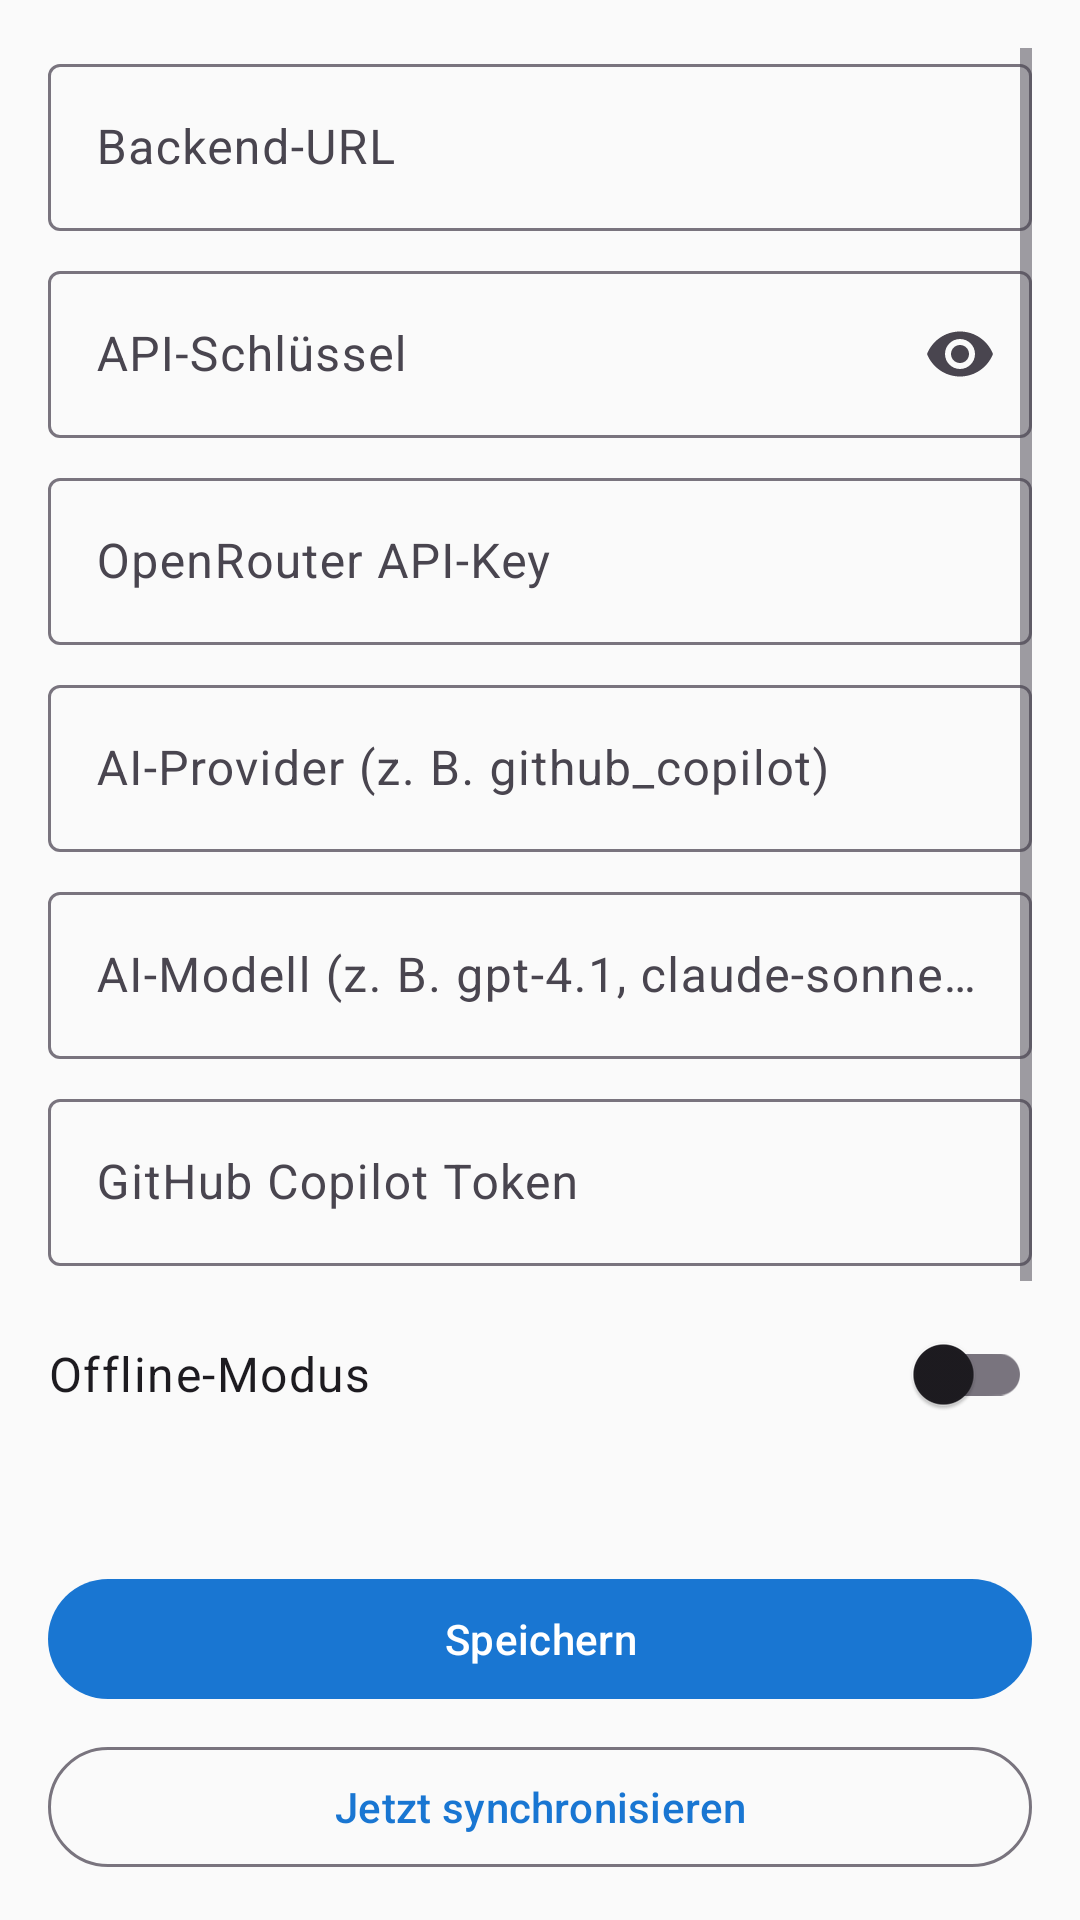

Produce the Android XML layout that renders to this screen, including the resource entries it uses.
<!-- AndroidManifest.xml: application theme Theme.MyBudgets -->
<!-- res/layout/fragment_settings.xml -->
<?xml version="1.0" encoding="utf-8"?>
<ScrollView xmlns:android="http://schemas.android.com/apk/res/android"
    xmlns:app="http://schemas.android.com/apk/res-auto"
    android:layout_width="match_parent"
    android:layout_height="match_parent"
    android:padding="16dp">
    <LinearLayout
        android:layout_width="match_parent"
        android:layout_height="wrap_content"
        android:orientation="vertical">

        <com.google.android.material.textfield.TextInputLayout
            android:layout_width="match_parent" android:layout_height="wrap_content"
            android:hint="@string/settings_backend_url">
            <com.google.android.material.textfield.TextInputEditText
                android:id="@+id/et_backend_url"
                android:layout_width="match_parent" android:layout_height="wrap_content"
                android:inputType="textUri" />
        </com.google.android.material.textfield.TextInputLayout>

        <com.google.android.material.textfield.TextInputLayout
            android:layout_width="match_parent" android:layout_height="wrap_content"
            android:layout_marginTop="8dp" android:hint="@string/settings_api_key"
            app:endIconMode="password_toggle"
            app:endIconContentDescription="@string/settings_api_key_show">
            <com.google.android.material.textfield.TextInputEditText
                android:id="@+id/et_api_key"
                android:layout_width="match_parent" android:layout_height="wrap_content"
                android:inputType="textPassword"
                android:imeOptions="actionNext" />
        </com.google.android.material.textfield.TextInputLayout>

        <com.google.android.material.textfield.TextInputLayout
            android:layout_width="match_parent" android:layout_height="wrap_content"
            android:layout_marginTop="8dp" android:hint="@string/settings_openrouter_key">
            <com.google.android.material.textfield.TextInputEditText
                android:id="@+id/et_openrouter_key"
                android:layout_width="match_parent" android:layout_height="wrap_content"
                android:inputType="textPassword" />
        </com.google.android.material.textfield.TextInputLayout>

        <com.google.android.material.textfield.TextInputLayout
            android:layout_width="match_parent" android:layout_height="wrap_content"
            android:layout_marginTop="8dp" android:hint="@string/settings_ai_provider">
            <com.google.android.material.textfield.TextInputEditText
                android:id="@+id/et_ai_provider"
                android:layout_width="match_parent" android:layout_height="wrap_content" />
        </com.google.android.material.textfield.TextInputLayout>

        <com.google.android.material.textfield.TextInputLayout
            android:layout_width="match_parent" android:layout_height="wrap_content"
            android:layout_marginTop="8dp" android:hint="@string/settings_ai_model">
            <com.google.android.material.textfield.TextInputEditText
                android:id="@+id/et_ai_model"
                android:layout_width="match_parent" android:layout_height="wrap_content" />
        </com.google.android.material.textfield.TextInputLayout>

        <com.google.android.material.textfield.TextInputLayout
            android:layout_width="match_parent" android:layout_height="wrap_content"
            android:layout_marginTop="8dp" android:hint="@string/settings_github_copilot_token">
            <com.google.android.material.textfield.TextInputEditText
                android:id="@+id/et_github_copilot_token"
                android:layout_width="match_parent" android:layout_height="wrap_content"
                android:inputType="textPassword" />
        </com.google.android.material.textfield.TextInputLayout>

        <LinearLayout
            android:layout_width="match_parent" android:layout_height="wrap_content"
            android:layout_marginTop="12dp" android:orientation="horizontal"
            android:gravity="center_vertical">
            <TextView
                android:layout_width="0dp" android:layout_height="wrap_content"
                android:layout_weight="1"
                android:text="@string/settings_offline_mode"
                android:textAppearance="?attr/textAppearanceBodyLarge" />
            <com.google.android.material.switchmaterial.SwitchMaterial
                android:id="@+id/switch_offline_mode"
                android:layout_width="wrap_content" android:layout_height="wrap_content" />
        </LinearLayout>

        
        <TextView
            android:id="@+id/tv_last_sync"
            android:layout_width="match_parent"
            android:layout_height="wrap_content"
            android:layout_marginTop="8dp"
            android:textAppearance="?attr/textAppearanceBodySmall"
            android:alpha="0.7" />

        <com.google.android.material.button.MaterialButton
            android:id="@+id/btn_save_settings"
            android:layout_width="match_parent" android:layout_height="wrap_content"
            android:layout_marginTop="16dp"
            android:text="@string/save" />

        <com.google.android.material.button.MaterialButton
            android:id="@+id/btn_manual_sync"
            style="?attr/materialButtonOutlinedStyle"
            android:layout_width="match_parent" android:layout_height="wrap_content"
            android:layout_marginTop="8dp"
            android:text="@string/sync_now" />

        <com.google.android.material.button.MaterialButton
            android:id="@+id/btn_recurring_rules"
            style="?attr/materialButtonOutlinedStyle"
            android:layout_width="match_parent" android:layout_height="wrap_content"
            android:layout_marginTop="8dp"
            android:text="@string/nav_recurring_rules" />

        <com.google.android.material.button.MaterialButton
            android:id="@+id/btn_standing_orders"
            style="?attr/materialButtonOutlinedStyle"
            android:layout_width="match_parent" android:layout_height="wrap_content"
            android:layout_marginTop="8dp"
            android:text="@string/nav_standing_orders" />

        <com.google.android.material.button.MaterialButton
            android:id="@+id/btn_legal"
            style="?attr/materialButtonOutlinedStyle"
            android:layout_width="match_parent" android:layout_height="wrap_content"
            android:layout_marginTop="8dp"
            android:text="@string/settings_legal" />

        <com.google.android.material.button.MaterialButton
            android:id="@+id/btn_log_console"
            style="?attr/materialButtonOutlinedStyle"
            android:layout_width="match_parent" android:layout_height="wrap_content"
            android:layout_marginTop="8dp"
            android:text="@string/settings_log_console" />

        <com.google.android.material.button.MaterialButton
            android:id="@+id/btn_sync_settings"
            style="?attr/materialButtonOutlinedStyle"
            android:layout_width="match_parent" android:layout_height="wrap_content"
            android:layout_marginTop="8dp"
            android:text="Sync-Einstellungen (Debug)" />

        <TextView
            android:id="@+id/tv_app_version"
            android:layout_width="match_parent"
            android:layout_height="wrap_content"
            android:layout_marginTop="24dp"
            android:gravity="center"
            android:textAppearance="?attr/textAppearanceBodySmall"
            android:alpha="0.5" />
    </LinearLayout>
</ScrollView>
<!-- resources referenced by this layout -->
<resources>
  <string name="nav_recurring_rules">Regelmäßige Buchungen</string>
  <string name="nav_standing_orders">Daueraufträge</string>
  <string name="save">Speichern</string>
  <string name="settings_ai_model">AI-Modell (z. B. gpt-4.1, claude-sonnet-4.5)</string>
  <string name="settings_ai_provider">AI-Provider (z. B. github_copilot)</string>
  <string name="settings_api_key">API-Schlüssel</string>
  <string name="settings_api_key_show">API-Schlüssel anzeigen oder ausblenden</string>
  <string name="settings_backend_url">Backend-URL</string>
  <string name="settings_github_copilot_token">GitHub Copilot Token</string>
  <string name="settings_legal">Rechtliche Hinweise &amp; Impressum</string>
  <string name="settings_log_console">Fehlerprotokoll anzeigen</string>
  <string name="settings_offline_mode">Offline-Modus</string>
  <string name="settings_openrouter_key">OpenRouter API-Key</string>
  <string name="sync_now">Jetzt synchronisieren</string>
  <style name="Theme.MyBudgets" parent="Theme.Material3.DayNight.NoActionBar">
          <item name="colorPrimary">@color/primary</item>
          <item name="colorPrimaryDark">@color/primary_dark</item>
          <item name="colorAccent">@color/accent</item>
          <item name="android:colorBackground">@color/background</item>
          <item name="colorSurface">@color/surface</item>
          <item name="colorOnPrimary">@color/on_primary</item>
      </style>
  <color name="primary">#1976D2</color>
  <color name="primary_dark">#0D47A1</color>
  <color name="accent">#4CAF50</color>
  <color name="background">#FAFAFA</color>
  <color name="surface">#FFFFFF</color>
  <color name="on_primary">#FFFFFF</color>
</resources>
